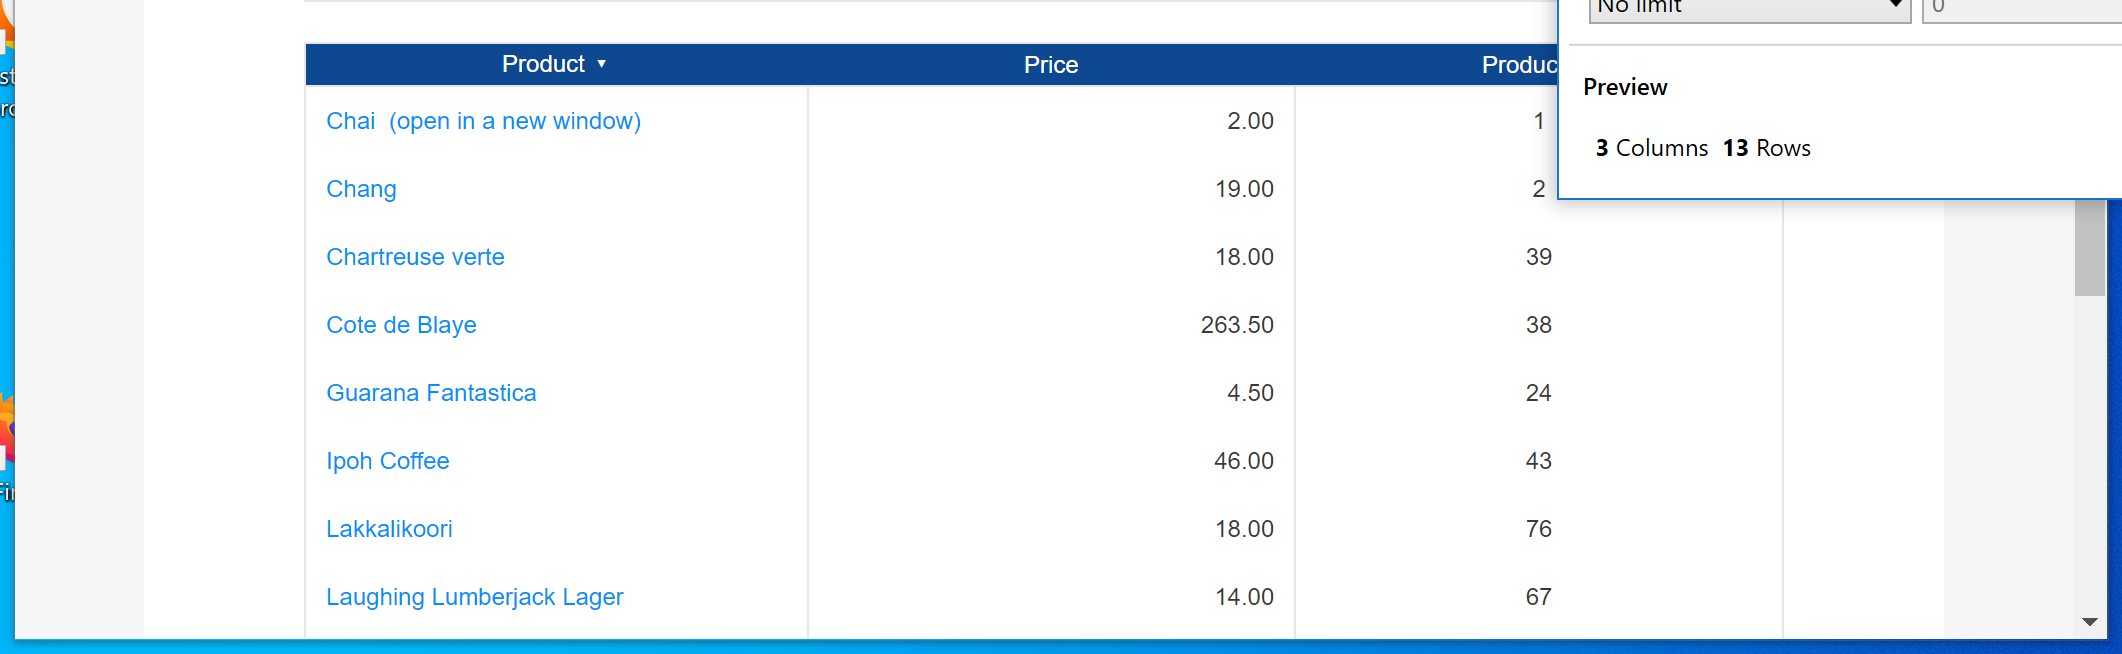
Task: Automation for PEGA
Workflow: Products from Pega

Step 1: get-text from the table 'shopping_seasoning_products' in window 'Beverages | Pega Studio Training Web Application' (msedge.exe)
